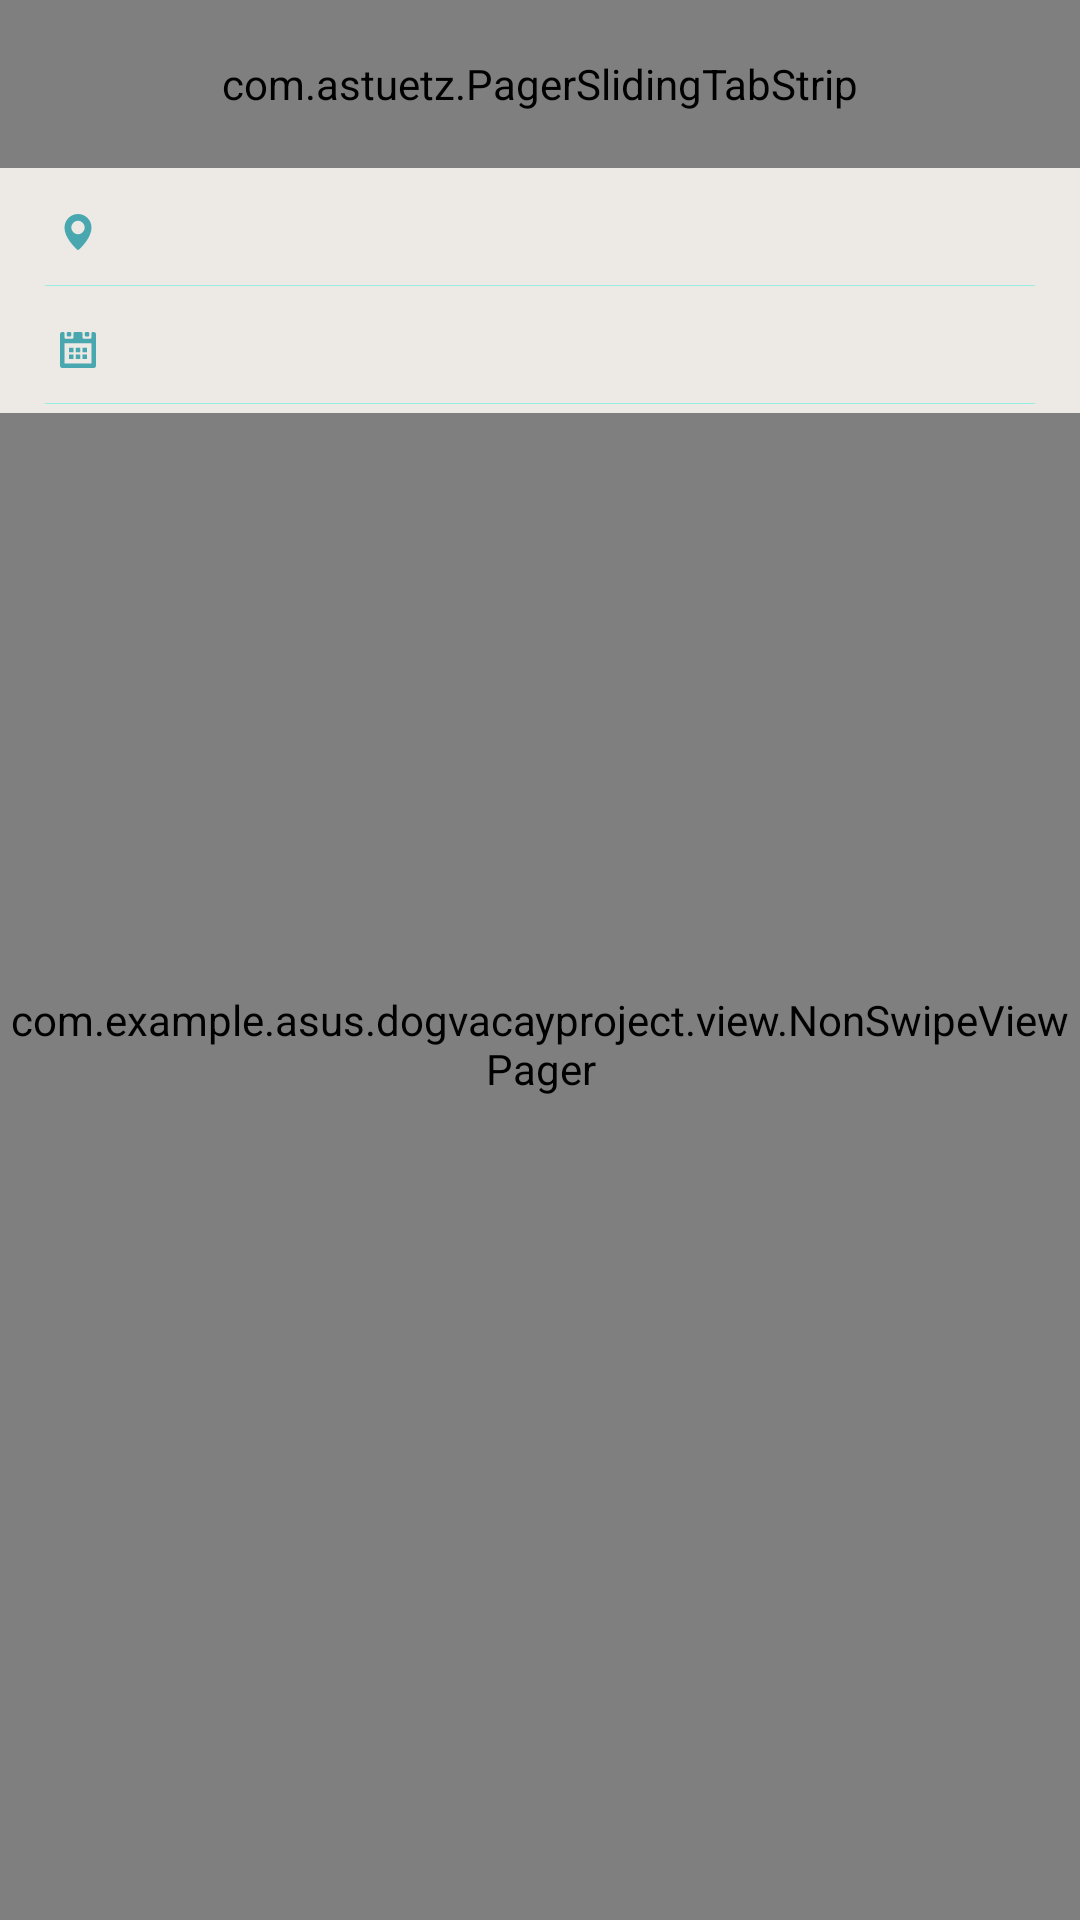

Layout XML and referenced resources for this Android screen:
<!-- AndroidManifest.xml: application theme MyMaterialTheme -->
<!-- res/layout/fragment_browse.xml -->
<?xml version="1.0" encoding="utf-8"?>
<LinearLayout android:orientation="vertical"
    android:background="@color/browse_background"
    android:layout_width="fill_parent"
    android:layout_height="fill_parent"
    xmlns:android="http://schemas.android.com/apk/res/android"
    xmlns:pp="http://schemas.android.com/tools">
    <com.astuetz.PagerSlidingTabStrip
        android:textSize="@dimen/host_details_text_size_big"
        android:textColor="@color/vacays_tab_text_color"
        android:id="@+id/pager_tab_strip"
        android:background="@color/vacays_tab_background"
        android:layout_width="fill_parent"
        android:layout_height="?actionBarSize"
        app:pstsIndicatorColor="@color/vacays_tab_indicator"
        app:pstsUnderlineColor="@color/vacays_tab_underline_color"
        app:pstsDividerColor="@color/vacays_tab_divider_color"
        app:pstsUnderlineHeight="@dimen/vacays_tab_underline_height"
        app:pstsTabPaddingLeftRight="14.0dip"
        pp:pstsTabBackground="?selectableItemBackground"
        app:pstsShouldExpand="true" app:pstsTextAllCaps="false"
        xmlns:app="http://schemas.android.com/apk/res-auto" />
    <RelativeLayout android:layout_width="fill_parent" android:layout_height="fill_parent">
        <com.example.asus.dogvacayproject.view.NonSwipeViewPager
            android:id="@+id/pager_sitter_and_map"
            android:layout_width="match_parent"
            android:layout_height="match_parent"></com.example.asus.dogvacayproject.view.NonSwipeViewPager>
        <LinearLayout
            android:orientation="vertical"
            android:id="@+id/header"
            android:background="@color/browse_background"
            android:paddingBottom="@dimen/browse_header_bottom_padding"
            android:layout_width="fill_parent"
            android:layout_height="wrap_content">
            <TextView
                android:ellipsize="end"
                android:id="@+id/tv_place_text"
                android:background="?selectableItemBackground"
                android:clickable="true"
                android:singleLine="true"
                android:drawableLeft="@drawable/location_small_input"
                android:drawableStart="@drawable/location_small_input"
                style="@style/browse_textview" />
            <View
                android:background="@color/brand_color"
                android:layout_width="fill_parent"
                android:layout_height="1.0px"
                android:layout_marginLeft="15.0dip"
                android:layout_marginRight="15.0dip" />
            <TextView
                android:id="@+id/tv_dates_text"
                android:background="?selectableItemBackground"
                android:clickable="true"
                android:drawableLeft="@drawable/calendar_small_input"
                android:drawableStart="@drawable/calendar_small_input"
                style="@style/browse_textview" />
            <View
                android:background="@color/brand_color"
                android:layout_width="fill_parent"
                android:layout_height="1.0px"
                android:layout_marginLeft="15.0dip"
                android:layout_marginRight="15.0dip" />
        </LinearLayout>
    </RelativeLayout>
</LinearLayout>
<!-- resources referenced by this layout -->
<resources>
  <color name="brand_color">#96ede2</color>
  <color name="browse_background">#ffedeae5</color>
  <color name="vacays_tab_background">#fffcfbf8</color>
  <color name="vacays_tab_divider_color">#cccbce</color>
  <color name="vacays_tab_indicator">#f4de34</color>
  <color name="vacays_tab_text_color">#ff2a4960</color>
  <color name="vacays_tab_underline_color">#aad2fa</color>
  <dimen name="browse_header_bottom_padding">3dp</dimen>
  <dimen name="host_details_text_size_big">18sp</dimen>
  <dimen name="vacays_tab_underline_height">1dp</dimen>
  <!-- drawable calendar_small_input: png bitmap (drawable-xxhdpi-v4, 344 bytes) -->
  <!-- drawable location_small_input: png bitmap (drawable-xxhdpi-v4, 682 bytes) -->
  <style name="browse_textview">
          <item name="android:gravity">center_vertical</item>
          <item name="android:background">@drawable/underline</item>
          <item name="android:padding">5.0dip</item>
          <item name="android:layout_width">fill_parent</item>
          <item name="android:layout_height">@dimen/browse_textview_height</item>
          <item name="android:layout_marginLeft">@dimen/browse_textview_left_margin</item>
          <item name="android:layout_marginTop">@dimen/browse_textview_top_margin</item>
          <item name="android:layout_marginRight">@dimen/browse_textview_left_margin</item>
          <item name="android:drawablePadding">@dimen/browse_textview_drawable_padding</item>
      </style>
  <style name="MyMaterialTheme" parent="MyMaterialTheme.Base">
  
      </style>
  <!-- drawable underline (drawable) -->
  <?xml version="1.0" encoding="utf-8"?>
  <layer-list
    xmlns:android="http://schemas.android.com/apk/res/android">
      <item android:left="-1.0px" android:top="-1.0px" android:right="-1.0px">
          <shape>
              <solid android:color="@android:color/transparent" />
              <stroke android:width="1.0px" android:color="#ffbbbbbb" />
          </shape>
      </item>
  </layer-list>
  <dimen name="browse_textview_height">35dp</dimen>
  <dimen name="browse_textview_left_margin">15dp</dimen>
  <dimen name="browse_textview_top_margin">4dp</dimen>
  <dimen name="browse_textview_drawable_padding">10dp</dimen>
  <style name="MyMaterialTheme.Base" parent="Theme.AppCompat.Light.DarkActionBar">
          <item name="windowNoTitle">true</item>
          <item name="windowActionBar">false</item>
          <item name="colorPrimary">@color/colorPrimary</item>
          <item name="colorPrimaryDark">@color/colorPrimaryDark</item>
          <item name="colorAccent">@color/colorAccent</item>
      </style>
  <color name="colorPrimary">#3F51B5</color>
  <color name="colorPrimaryDark">#303F9F</color>
  <color name="colorAccent">#FF4081</color>
</resources>
